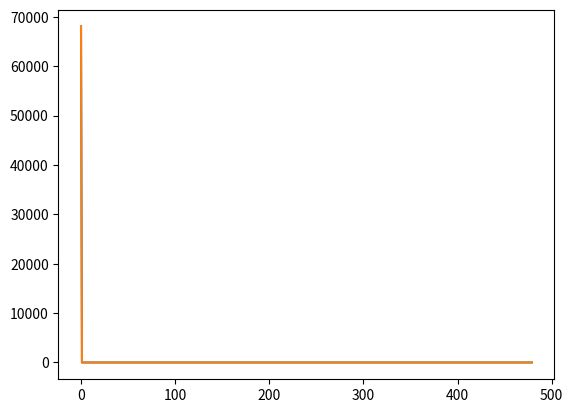

Write the Python code that produced this figure.
# [redacted]

import scipy.io.wavfile as wavfile
import time
import numpy as np
import math
import matplotlib.pyplot as pyplot




def loudest_band(music,frame_rate,bandwidth):

	#Take the fft of the music array and then shift it so the zero
	#frequency is in the center
	music_freq = np.fft.fftshift(np.fft.fft(music))
	freq_steps = frame_rate/len(music)
	print(frame_rate,len(music),freq_steps)

	# pyplot.plot(music_freq)
	# pyplot.show()

	#find the zero frequency index
	f = np.arange(-frame_rate/2,frame_rate,freq_steps)
	freq_zero_index = np.absolute(f).argmin()

	#array I am doing my analysis on which is only the positive 
	#frequencies because it is conjugate symmetric 
	music_analysis = music_freq[freq_zero_index:]

	# pyplot.plot(music_analysis)
	# pyplot.show()

	#get the difference between the music and the size of the bandwidth
	difference_between = len(music_analysis) - bandwidth
	# pyplot.plot(music_freq)
	# pyplot.show()

	#create arrays for the variety of values we need to output.
	low_freq = []
	high_freq = []
	power = []

	#power of the signal
	signal = np.square(np.absolute(music_analysis))
	# pyplot.plot(signal)
	# pyplot.show()

	signal_low_pass = sum(signal[0:bandwidth])


	for i in range(0,difference_between):
		# save the information of the different elements in these arrays. 
		low_freq += [i]
		high_freq += [i+bandwidth]
		power += [sum(signal[i:i+bandwidth])]


	pyplot.plot(power)
	pyplot.show()


	max_index = np.argmax(power) 
	# print(max_index)
	if max_index != 0: 	
		#create the bandpass filter for the negative frequencies
		first_bp = np.append(np.ones(bandwidth+1),np.zeros(max_index-1))
		negative_bp = np.append(np.zeros(freq_zero_index - bandwidth - max_index), first_bp)

		#create the positive bandpass filter for the positive frequencies
		first_p_bp = np.append(np.zeros(max_index-1), np.ones(bandwidth+1))
		positive_bp = np.append(first_p_bp,np.zeros(freq_zero_index-bandwidth-max_index))
	else:
		#to handle the special case that the max index is zero
		negative_bp = np.append(np.zeros(freq_zero_index - bandwidth - max_index), np.ones(bandwidth))
		positive_bp = np.append(np.ones(bandwidth),np.zeros(freq_zero_index-bandwidth-max_index))

	#constrcut the final BP 
	final_bp = np.append(negative_bp,positive_bp)

	
	filt_music = np.multiply(music_freq,final_bp)
	time_music = np.fft.ifft(np.fft.ifftshift(filt_music))

	result = (low_freq[max_index]*freq_steps,high_freq[max_index]*freq_steps,time_music.real)
	# #print(result)

	return(result) 


def match(w,ref):
    "return the relative similarity of w and ref"
    #print(w)
    #print(ref)
    energy = (abs(ref)**2).sum()
    # print(energy)
    error = (abs(w-ref)**2).sum() 
    # print(error)
    return error/energy

def main():
	# frame_rate,T,ftest,bandwidth = 10000,1,100,10
	# t = np.linspace(0,T,T*frame_rate)
	# m = np.zeros_like(t)
	# for a,f in [(1,10),(1,11),(1,12),(2,30)]:
	# 	m += a*np.cos(2*np.pi*f*t)
	# low,high,filtered = loudest_band(m,frame_rate,bandwidth)

	# frame_rate,T,ftest,bandwidth = 1000,1,100,10
	# m = np.sin(2*np.pi*ftest * np.linspace(0,T,T*frame_rate))
	# low,high,filtered = loudest_band(m,frame_rate,bandwidth)



	# frame_rate,T,ftest,bandwidth = 10000,1,100,10
	# t = np.linspace(0,T,T*frame_rate)
	# m = np.sin(2*np.pi*ftest*t)+np.sin(2*np.pi*(ftest+0.8*bandwidth)*t)
	# low,high,filtered = loudest_band(m,frame_rate,bandwidth)

	frame_rate,T,ftest,bandwidth = 1000,1,100,20
	t = np.linspace(0,T,T*frame_rate)
	m = np.ones_like(t) + np.sin(2*np.pi*bandwidth//2)
	low,high,filtered = loudest_band(m,frame_rate,bandwidth)
	loudest_band(m,frame_rate,bandwidth)

	mat= match(filtered,m)
	print(low,high,mat)

if __name__=="__main__":
	main()
